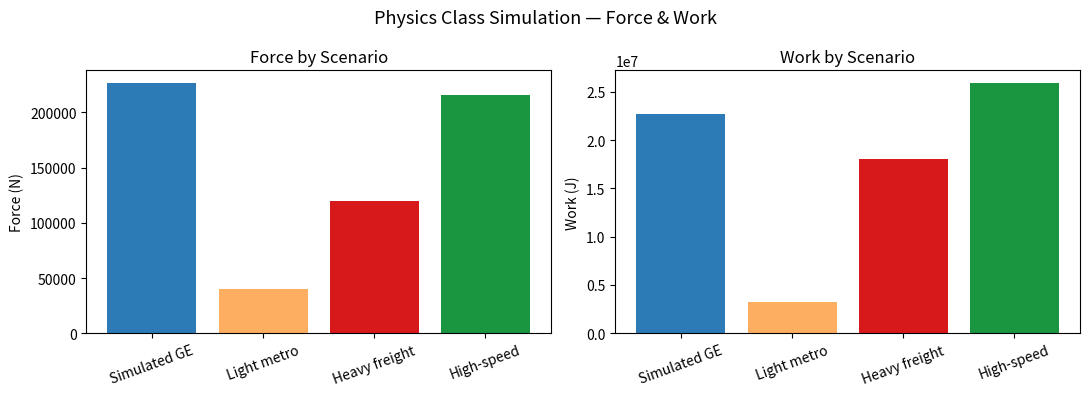
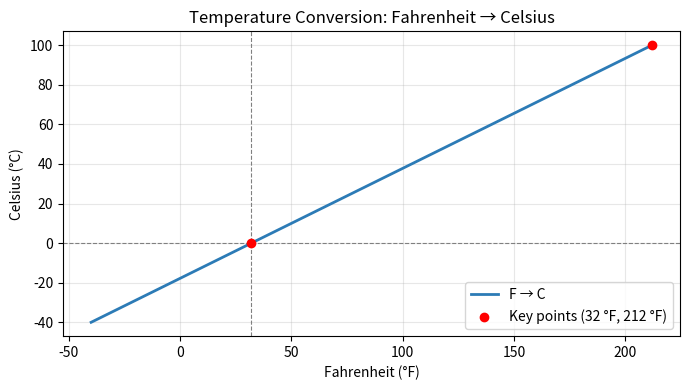

Recreate these plots in Python, in order.
train_mass = 22680          # kg
train_acceleration = 10     # m/s²
train_distance = 100        # m
bomb_mass = 1               # kg

print("Setup complete. Constants ready.")
print(f"train_mass = {train_mass} kg")
print(f"train_acceleration = {train_acceleration} m/s²")
print(f"train_distance = {train_distance} m")
print(f"bomb_mass = {bomb_mass} kg")


def f_to_c(f_temp):
    c_temp = (f_temp - 32) * 5 / 9
    return c_temp

f100_in_celsius = f_to_c(100)
print(f"100 °F = {f100_in_celsius} °C")
print(f"Self-check 32 °F → {f_to_c(32)} °C (should be 0)")


def c_to_f(c_temp):
    f_temp = c_temp * (9 / 5) + 32
    return f_temp

c0_in_fahrenheit = c_to_f(0)
print(f"0 °C = {c0_in_fahrenheit} °F")
print(f"Self-check 100 °C → {c_to_f(100)} °F (should be 212)")


def get_force(mass, acceleration):
    return mass * acceleration


train_force = get_force(train_mass, train_acceleration)
print(train_force)
print(f"The GE train supplies {train_force} Newtons of force.")


def get_energy(mass, c=3*10**8):
    return mass * c ** 2


bomb_energy = get_energy(bomb_mass)
print(bomb_energy)
print(f"A 1kg bomb supplies {bomb_energy} Joules.")


def get_work(mass, acceleration, distance):
    force = get_force(mass, acceleration)
    return force * distance


train_work = get_work(train_mass, train_acceleration, train_distance)
print(train_work)
print(f"The GE train does {train_work} Joules of work over {train_distance} meters.")


print("=" * 50)
print("CORE RESULTS SUMMARY")
print("=" * 50)
print(f"100 °F          → {f100_in_celsius:.2f} °C")
print(f"0 °C            → {c0_in_fahrenheit:.1f} °F")
print(f"Train force     → {train_force:,} N")
print(f"Bomb energy     → {bomb_energy:.3e} J")
print(f"Train work      → {train_work:,} J  over {train_distance} m")
print("=" * 50)


f_to_c_lambda = lambda f_temp: (f_temp - 32) * 5 / 9
c_to_f_lambda = lambda c_temp: c_temp * (9 / 5) + 32
get_force_lambda = lambda m, a: m * a
get_energy_lambda = lambda m, c=3e8: m * c ** 2
get_work_lambda = lambda m, a, d: get_force_lambda(m, a) * d

print("Lambda check 100 °F →", f_to_c_lambda(100))
print("Lambda train force →", get_force_lambda(train_mass, train_acceleration))
print("Lambda train work  →", get_work_lambda(train_mass, train_acceleration, train_distance))


def get_work_one_liner(mass, acceleration, distance):
    return get_force(mass, acceleration) * distance

print("One-liner work:", get_work_one_liner(train_mass, train_acceleration, train_distance))


def get_energy_sci(mass, c=3e8):
    # Same physics, different literal style
    return mass * (c ** 2)

print(get_energy_sci(1))


def c_to_k(c_temp):
    return c_temp + 273.15

def k_to_c(k_temp):
    return k_temp - 273.15

def f_to_k(f_temp):
    # reuse existing conversion
    return c_to_k(f_to_c(f_temp))

print(f"0 °C  → {c_to_k(0)} K")
print(f"273.15 K → {k_to_c(273.15)} °C")
print(f"32 °F → {f_to_k(32)} K")
print(f"100 °F → {f_to_k(100):.2f} K")


def get_kinetic_energy(mass, velocity):
    return 0.5 * mass * velocity ** 2

def get_power(work, time):
    return work / time

# Example numbers
ke = get_kinetic_energy(train_mass, 20)          # 20 m/s ≈ 72 km/h
power_10s = get_power(train_work, 10)            # if the work is performed in 10 s

print(f"Kinetic energy of train at 20 m/s : {ke:,.0f} J")
print(f"Average power if work done in 10 s: {power_10s:,.0f} W  ({power_10s/1e6:.2f} MW)")


G = 6.67430e-11   # m³ kg⁻¹ s⁻²

def get_gravitational_force(m1, m2, r):
    return G * m1 * m2 / r ** 2

earth_mass = 5.972e24
moon_mass  = 7.348e22
earth_moon_dist = 3.844e8

F_em = get_gravitational_force(earth_mass, moon_mass, earth_moon_dist)
print(f"Earth-Moon gravitational force ≈ {F_em:.3e} N")


# ========== CHANGE THESE VALUES ==========
sim_train_mass = 22680       # kg
sim_train_accel = 10         # m/s²
sim_train_distance = 100     # m
sim_bomb_mass = 1            # kg
sim_c = 3e8                  # m/s

extra_scenarios = [
    {"name": "Light metro",   "mass": 5000,  "accel": 8,  "dist": 80},
    {"name": "Heavy freight", "mass": 40000, "accel": 3,  "dist": 150},
    {"name": "High-speed",    "mass": 18000, "accel": 12, "dist": 120},
]


sim_force  = get_force(sim_train_mass, sim_train_accel)
sim_work   = get_work(sim_train_mass, sim_train_accel, sim_train_distance)
sim_energy = get_energy(sim_bomb_mass, c=sim_c)

print(f"Simulated force : {sim_force:,.0f} N")
print(f"Simulated work  : {sim_work:,.0f} J")
print(f"Simulated energy: {sim_energy:.3e} J")


print(f"{'Scenario':<16} {'Mass (kg)':>10} {'Accel':>7} {'Dist':>6} {'Force (N)':>12} {'Work (J)':>14}")
print("-" * 70)

# Original / current simulation
print(f"{'Simulated GE':<16} {sim_train_mass:>10,} {sim_train_accel:>7} {sim_train_distance:>6} "
      f"{sim_force:>12,.0f} {sim_work:>14,.0f}")

for sc in extra_scenarios:
    f = get_force(sc["mass"], sc["accel"])
    w = get_work(sc["mass"], sc["accel"], sc["dist"])
    print(f"{sc['name']:<16} {sc['mass']:>10,} {sc['accel']:>7} {sc['dist']:>6} "
          f"{f:>12,.0f} {w:>14,.0f}")


import matplotlib.pyplot as plt

# --- Force comparison ---
names = ["Simulated GE"] + [sc["name"] for sc in extra_scenarios]
forces = [sim_force] + [get_force(sc["mass"], sc["accel"]) for sc in extra_scenarios]
works  = [sim_work]  + [get_work(sc["mass"], sc["accel"], sc["dist"]) for sc in extra_scenarios]

fig, axes = plt.subplots(1, 2, figsize=(11, 4))

axes[0].bar(names, forces, color=["#2c7bb6", "#fdae61", "#d7191c", "#1a9641"])
axes[0].set_ylabel("Force (N)")
axes[0].set_title("Force by Scenario")
axes[0].tick_params(axis='x', rotation=20)

axes[1].bar(names, works, color=["#2c7bb6", "#fdae61", "#d7191c", "#1a9641"])
axes[1].set_ylabel("Work (J)")
axes[1].set_title("Work by Scenario")
axes[1].tick_params(axis='x', rotation=20)

plt.suptitle("Physics Class Simulation — Force & Work", fontsize=13)
plt.tight_layout()
plt.show()


# Temperature conversion curve (visual check of f_to_c / c_to_f)
import numpy as np

f_range = np.linspace(-40, 212, 100)
c_range = [f_to_c(f) for f in f_range]

plt.figure(figsize=(7, 4))
plt.plot(f_range, c_range, color="#2c7bb6", lw=2, label="F → C")
plt.axhline(0, color="gray", ls="--", lw=0.8)
plt.axvline(32, color="gray", ls="--", lw=0.8)
plt.scatter([32, 212], [0, 100], color="red", zorder=5, label="Key points (32 °F, 212 °F)")
plt.xlabel("Fahrenheit (°F)")
plt.ylabel("Celsius (°C)")
plt.title("Temperature Conversion: Fahrenheit → Celsius")
plt.legend()
plt.grid(True, alpha=0.3)
plt.tight_layout()
plt.show()


print("\n" + "=" * 60)
print("COMPLETE OUTPUT SNAPSHOT — Getting Ready for Physics Class")
print("=" * 60)
print(f"f100_in_celsius     = {f100_in_celsius}")
print(f"c0_in_fahrenheit    = {c0_in_fahrenheit}")
print(f"train_force         = {train_force}")
print(f"bomb_energy         = {bomb_energy}")
print(f"train_work          = {train_work}")
print()
print("The GE train supplies", train_force, "Newtons of force.")
print("A 1kg bomb supplies", bomb_energy, "Joules.")
print(f"The GE train does {train_work} Joules of work over {train_distance} meters.")
print("=" * 60)
